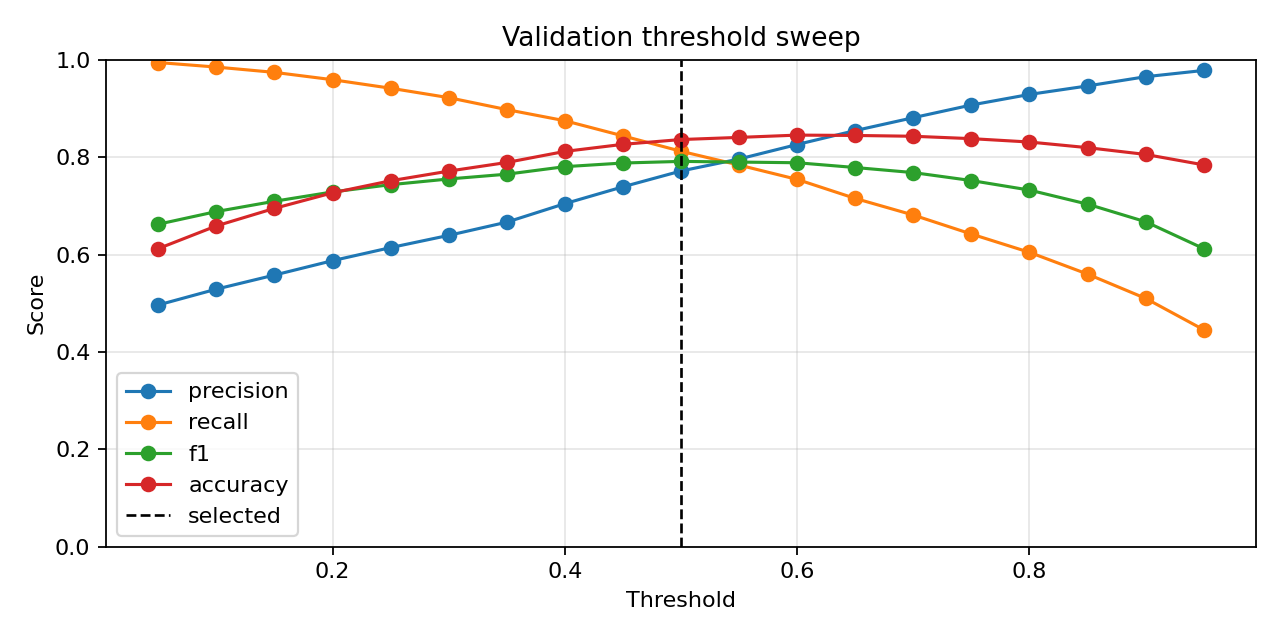

The table this chart was drawn from, first rows:
threshold, precision, nfall_precision, recall, f1, accuracy
0.05, 0.4965, 0.9906, 0.9943, 0.6623, 0.6122
0.1, 0.529, 0.98, 0.9849, 0.6883, 0.6588
0.15, 0.5579, 0.9701, 0.9741, 0.7094, 0.6948
0.2, 0.5874, 0.9582, 0.959, 0.7286, 0.7267
0.25, 0.6143, 0.9459, 0.9415, 0.7435, 0.7515
0.3, 0.6394, 0.9336, 0.9222, 0.7552, 0.7713
0.35, 0.6665, 0.9192, 0.8976, 0.765, 0.7891
0.4, 0.7045, 0.9088, 0.8747, 0.7804, 0.8118
0.45, 0.7391, 0.8939, 0.8436, 0.7879, 0.8263
0.5, 0.7715, 0.8797, 0.812, 0.7913, 0.8361
0.55, 0.7962, 0.8673, 0.7837, 0.7899, 0.8405
0.6, 0.8259, 0.8556, 0.7543, 0.7885, 0.8452
0.65, 0.8545, 0.8398, 0.7152, 0.7787, 0.8445
0.7, 0.881, 0.8268, 0.6811, 0.7683, 0.8429
0.75, 0.9071, 0.8123, 0.6421, 0.7519, 0.838
0.8, 0.9288, 0.7986, 0.6045, 0.7324, 0.831
0.85, 0.9462, 0.7824, 0.5598, 0.7035, 0.8195
0.9, 0.9652, 0.7651, 0.5099, 0.6673, 0.8055
0.95, 0.978, 0.7432, 0.4455, 0.6122, 0.7841
